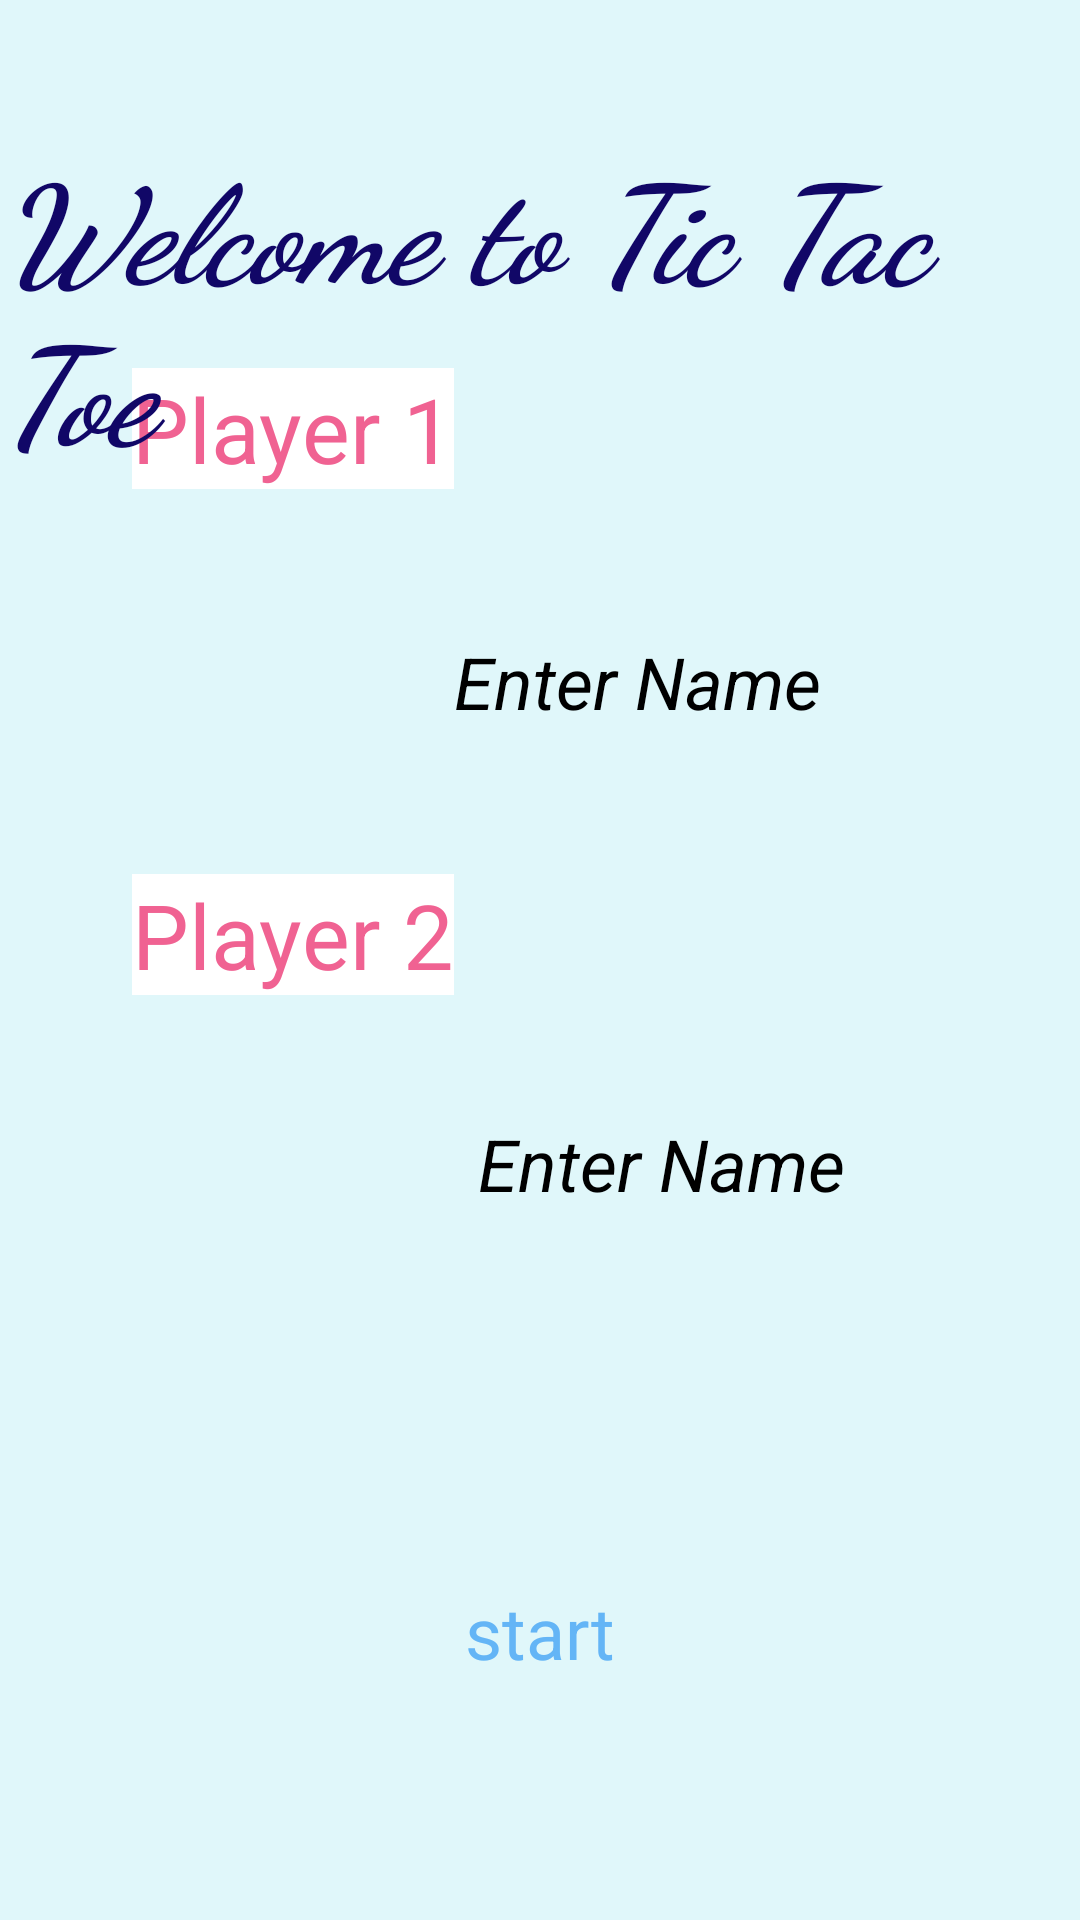

Produce the Android XML layout that renders to this screen, including the resource entries it uses.
<!-- AndroidManifest.xml: application theme Theme.TicTacToe -->
<!-- res/layout/activity_main.xml -->
<?xml version="1.0" encoding="utf-8"?>
<androidx.constraintlayout.widget.ConstraintLayout xmlns:android="http://schemas.android.com/apk/res/android"
    xmlns:app="http://schemas.android.com/apk/res-auto"
    xmlns:tools="http://schemas.android.com/tools"
    android:layout_width="match_parent"
    android:layout_height="match_parent"
    android:background="#FFE0F7FA">

    <TextView
        android:id="@+id/player1"
        android:layout_width="wrap_content"
        android:layout_height="wrap_content"
        android:layout_marginBottom="48dp"
        android:background="#FFFFFF"
        android:text="Player 1"
        android:textColor="#F06292"
        android:textSize="30sp"
        app:layout_constraintBottom_toTopOf="@+id/editText1"
        app:layout_constraintEnd_toStartOf="@+id/editText1"
        app:layout_constraintHorizontal_bias="0.0"
        app:layout_constraintStart_toStartOf="@+id/player2" />

    <EditText
        android:id="@+id/editText1"
        android:layout_width="wrap_content"
        android:layout_height="wrap_content"
        android:layout_marginBottom="48dp"
        android:ems="10"
        android:hint="Enter Name"
        android:inputType="textPersonName"
        android:textSize="24sp"
        android:textStyle="italic"
        app:layout_constraintBottom_toTopOf="@+id/player2"
        app:layout_constraintStart_toEndOf="@+id/player2" />

    <TextView
        android:id="@+id/textView2"
        android:layout_width="wrap_content"
        android:layout_height="wrap_content"
        android:layout_marginTop="44dp"
        android:fontFamily="cursive"
        android:text="Welcome to Tic Tac Toe"
        android:textColor="#110767"
        android:textSize="45sp"
        android:textStyle="bold|italic"
        app:layout_constraintEnd_toEndOf="parent"
        app:layout_constraintStart_toStartOf="parent"
        app:layout_constraintTop_toTopOf="parent" />

    <Button
        android:id="@+id/start"
        android:layout_width="wrap_content"
        android:layout_height="wrap_content"
        android:layout_marginBottom="80dp"
        android:text="start"
        android:textColor="#64B5F6"
        android:textSize="24sp"
        app:backgroundTint="#000000"
        app:layout_constraintBottom_toBottomOf="parent"
        app:layout_constraintEnd_toEndOf="parent"
        app:layout_constraintStart_toStartOf="parent" />

    <TextView
        android:id="@+id/player2"
        android:layout_width="wrap_content"
        android:layout_height="wrap_content"
        android:layout_marginStart="44dp"
        android:layout_marginLeft="44dp"
        android:layout_marginBottom="40dp"
        android:background="#FFFFFF"
        android:text="Player 2"
        android:textColor="#F06292"
        android:textSize="30sp"
        app:layout_constraintBottom_toTopOf="@+id/editText2"
        app:layout_constraintStart_toStartOf="parent" />

    <EditText
        android:id="@+id/editText2"
        android:layout_width="wrap_content"
        android:layout_height="wrap_content"
        android:layout_marginStart="8dp"
        android:layout_marginLeft="8dp"
        android:layout_marginBottom="236dp"
        android:ems="10"
        android:hint="Enter Name"
        android:inputType="textPersonName"
        android:textSize="24sp"
        android:textStyle="italic"
        app:layout_constraintBottom_toBottomOf="parent"
        app:layout_constraintStart_toEndOf="@+id/player2" />

</androidx.constraintlayout.widget.ConstraintLayout>
<!-- resources referenced by this layout -->
<resources>

</resources>
